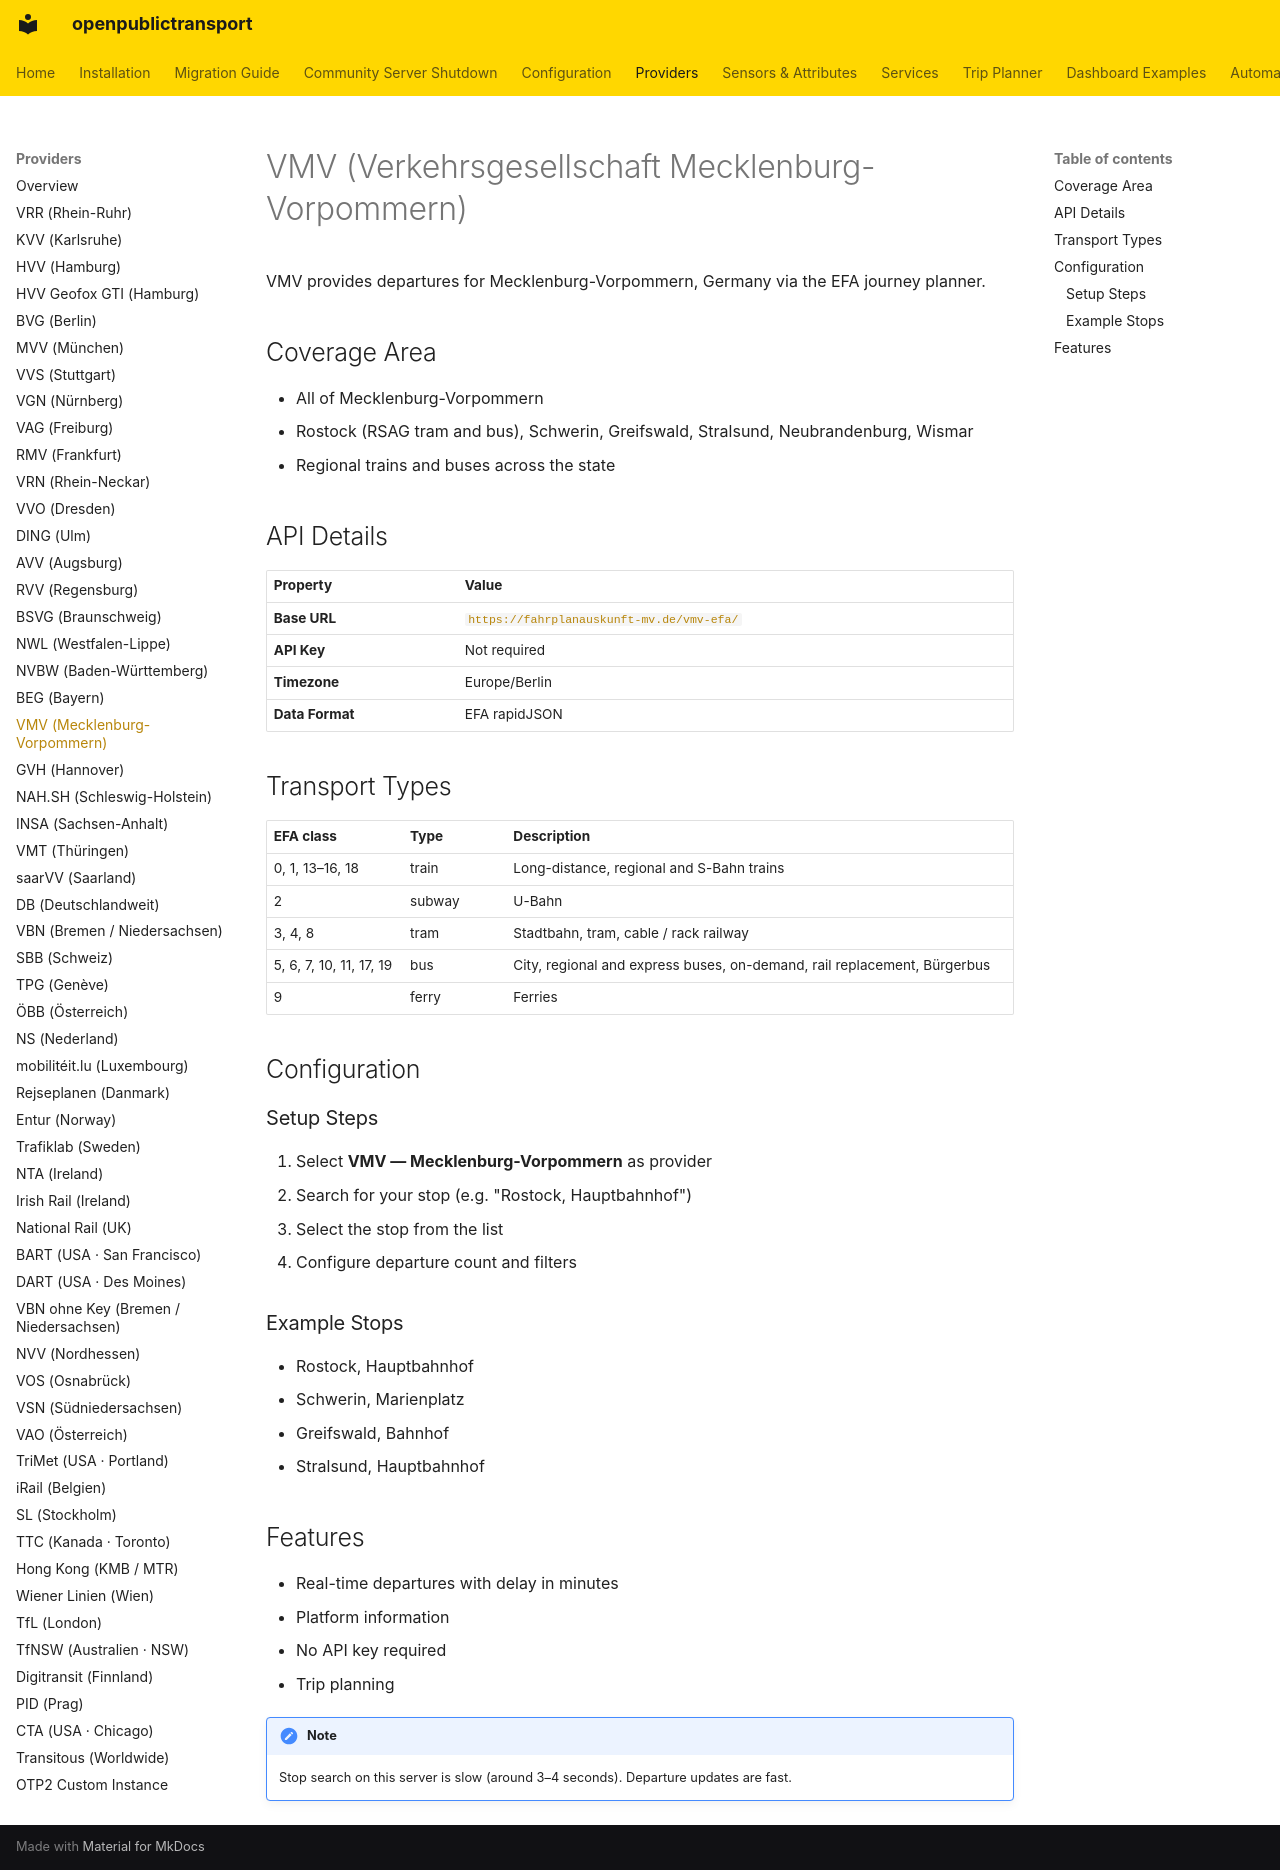

repository: NerdySoftPaw/openpublictransport · page: providers/vmv/index.html · generator: mkdocs

# VMV (Verkehrsgesellschaft Mecklenburg-Vorpommern)

VMV provides departures for Mecklenburg-Vorpommern, Germany via the EFA journey planner.

## Coverage Area

- All of Mecklenburg-Vorpommern
- Rostock (RSAG tram and bus), Schwerin, Greifswald, Stralsund, Neubrandenburg, Wismar
- Regional trains and buses across the state

## API Details

| Property | Value |
|----------|-------|
| **Base URL** | `https://fahrplanauskunft-mv.de/vmv-efa/` |
| **API Key** | Not required |
| **Timezone** | Europe/Berlin |
| **Data Format** | EFA rapidJSON |

## Transport Types

| EFA class | Type | Description |
|-----------|------|-------------|
| 0, 1, 13–16, 18 | train | Long-distance, regional and S-Bahn trains |
| 2 | subway | U-Bahn |
| 3, 4, 8 | tram | Stadtbahn, tram, cable / rack railway |
| 5, 6, 7, 10, 11, 17, 19 | bus | City, regional and express buses, on-demand, rail replacement, Bürgerbus |
| 9 | ferry | Ferries |

## Configuration

### Setup Steps

1. Select **VMV — Mecklenburg-Vorpommern** as provider
2. Search for your stop (e.g. "Rostock, Hauptbahnhof")
3. Select the stop from the list
4. Configure departure count and filters

### Example Stops

- Rostock, Hauptbahnhof
- Schwerin, Marienplatz
- Greifswald, Bahnhof
- Stralsund, Hauptbahnhof

## Features

- Real-time departures with delay in minutes
- Platform information
- No API key required
- Trip planning

!!! note
    Stop search on this server is slow (around 3–4 seconds). Departure updates are fast.
